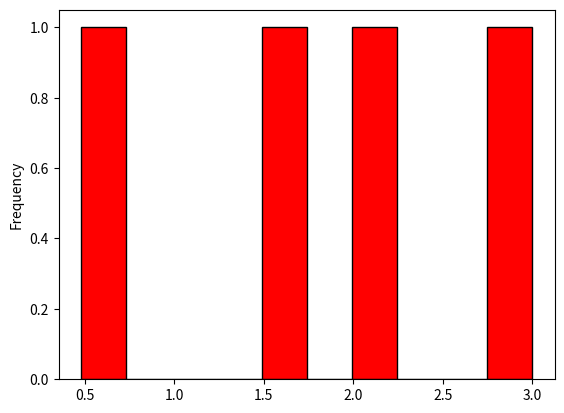

Source code (Python):
import pandas as pd
import matplotlib.pyplot as plt
weight=[0.48,1.7,2,3]
data={"Weight":weight}
df=pd.DataFrame(data)
#histogram using pandas
df['Weight'].plot(kind='hist',bins=10,edgecolor='black',color='red')
plt.show()
